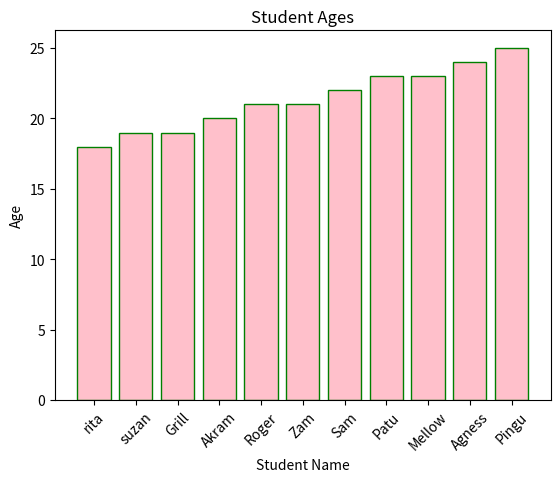

Python code for this plot:
#1-07-2026
#MORNING SESSION
#Matplotlib -> Is a python library for creating static, interactive and animated visualizations from data.
#It provides flexible and customizable plotting functions that help in understanding data patterns, trends and relationships effectively.

#matplotlip pyplot - is a module that is found within matplotlib that provides a MATLABfor makingplots.
#It simplifies the process of adding plot elements such as titles, labels, legends and gridlines to the plots.

#Steps to use Pyplot
#1 - import Matplotlib
#2 - create data
#3 - Plot data using plt.plot()
#4 - customize plot.Add titles, lables
#5 - Display the plot, we use plt.show()

#Basic Line graph

# import matplotlib.pyplot as plt

# x = [0,2,4,5,7,5]
# y = [0,4,6,7,8,10]

# fig,ax = plt.subplots()                          #fig represents the entire figure and ax means axes(represents where our figure passes ie the boundary of the graph)
# ax.plot (x,y,marker="o", label = "Data Points" )

# ax.set_title("Basic Line graph")
# ax.set_xlabel("X-Axis")
# ax.set_ylabel("Y-Axis")

# ax.legend()
# plt.plot(x,y)
# plt.show()


#Bar Graph
#Bar charts display categorical data using rectangula bars whose lengths are proportional to the values they represent.
#These are plotted vertically or horizontally to compare different categories.

#Simple Bar Chart

import matplotlib.pyplot as plt

# w = ['John', 'Peter', 'Ruth', 'Simon']
# z = [20,30,40,50]

# plt.bar(w,z)
# plt.title("Simple Bar Graph")
# plt.xlabel('Names of Students')
# plt.ylabel("Ages of the Students")

# plt.show()


#Histogram
#Pie chart

#Boxplot -> A simple graph that shows how data is spread out. 

# data = [[20,10,12,15,14,24],[8,9,12,13,14,15],[13,14,15,16,17,18,20]]
# plt.boxplot(data)
# plt.xlabel("Groups")
# plt.ylabel("Values")
# plt.title("Box Plot")

# plt.show()

#Scatter Plot
# x = [1,2,3,4,5]
# y= [2,3,5,7,11]
# fig,ax = plt.subplots()                          #fig represents the entire figure and ax means axes(represents where our figure passes ie the boundary of the graph)
# ax.scatter(x,y, color = 'green', marker="o")

# ax.set_title("Basic Scatter graph")
# ax.set_xlabel("X-Axis")
# ax.set_ylabel("Y-Axis")

# plt.show()


#Pie chart
# activities = ['reading', 'coding', 'sports', 'music']
# hours = [2,5,1,2]

# plt.figure (figsize=(6, 6))
# plt.pie(hours, labels=activities, autopct="%1.1f%%", startangle=90)
# plt.title("Pie Chart: Daily Activities")
# plt.tight_layout()
# plt.savefig('pie_chart_demo.png')
# plt.show()

#Histogram
ages = [18,19,19,20,21,21,22,23,23,24,25]
Student_name = ['rita','suzan','Grill','Akram','Roger','Zam','Sam','Patu','Mellow','Agness','Pingu']

plt.bar(Student_name, ages, color='pink', edgecolor='green')
plt.title('Student Ages')
plt.xlabel('Student Name')
plt.ylabel('Age')
plt.xticks(rotation=45)
plt.show()
